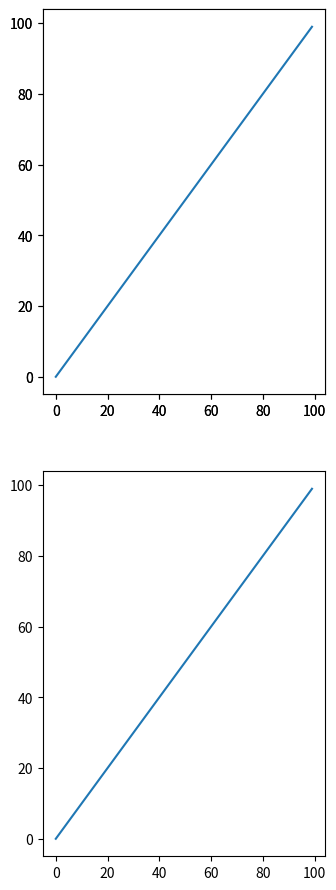

Write the Python code that produced this figure. (Note: this script raises an exception after producing the figure.)
#!python3


import matplotlib.pyplot as plt

titleFontSize = 12
legendFontSize = 10
axesFontSize = 10
markerSize=12
style="g-o"

figsize=(16, 12)  # (length, height)
map_index_to_subplot_index = [1, 2, 3, 5, 6, 7, 9, 10, 11]
dpi=80
facecolor='w'
edgecolor='k'

rows = 3
cols = 4



def plot_vs_mean_on_one_page(results_csv_file:str, figure_file:str, 
    map_column_codes_to_column_names:dict,  num_of_voterss:list, expertise_means:list, expertise_stds:list, line_at_half:bool=False):
    A4 = (8,11) # A4 page: 8 inch length, 11 inch height
    plt.figure(figsize=A4, dpi=dpi, facecolor=facecolor, edgecolor=edgecolor)

    rows = len(num_of_voterss)
    cols = len(map_column_codes_to_column_names)+1
    top_left_axis = plt.subplot(rows, cols, 1)
    for row_index in [0,1]:
        subplot_index = row_index*cols+1
        ax = plt.subplot(rows, cols, subplot_index, sharex=top_left_axis, sharey=top_left_axis)
        ax.plot(range(100), range(100))

    # plt.show()
    plt.savefig(figure_file)


# num_of_voterss = [3, 5, 7, 9, 11, 21,]
num_of_voterss = [7,9]

expertise_means = [.55, .6, 0.65,
                   .7, .75,  .8,
                   .85, .9,  0.95]

expertise_stds = [0.08]


results_file = f"results/1000iters-beta.csv"

plot_vs_mean_on_one_page(results_file, "results/optimality_vs_mean.png",
    {
        "optimal_is_strong_epistocracy": "optimal_is_strong_epistocracy",
    },
    num_of_voterss, expertise_means, expertise_stds, line_at_half=True)
